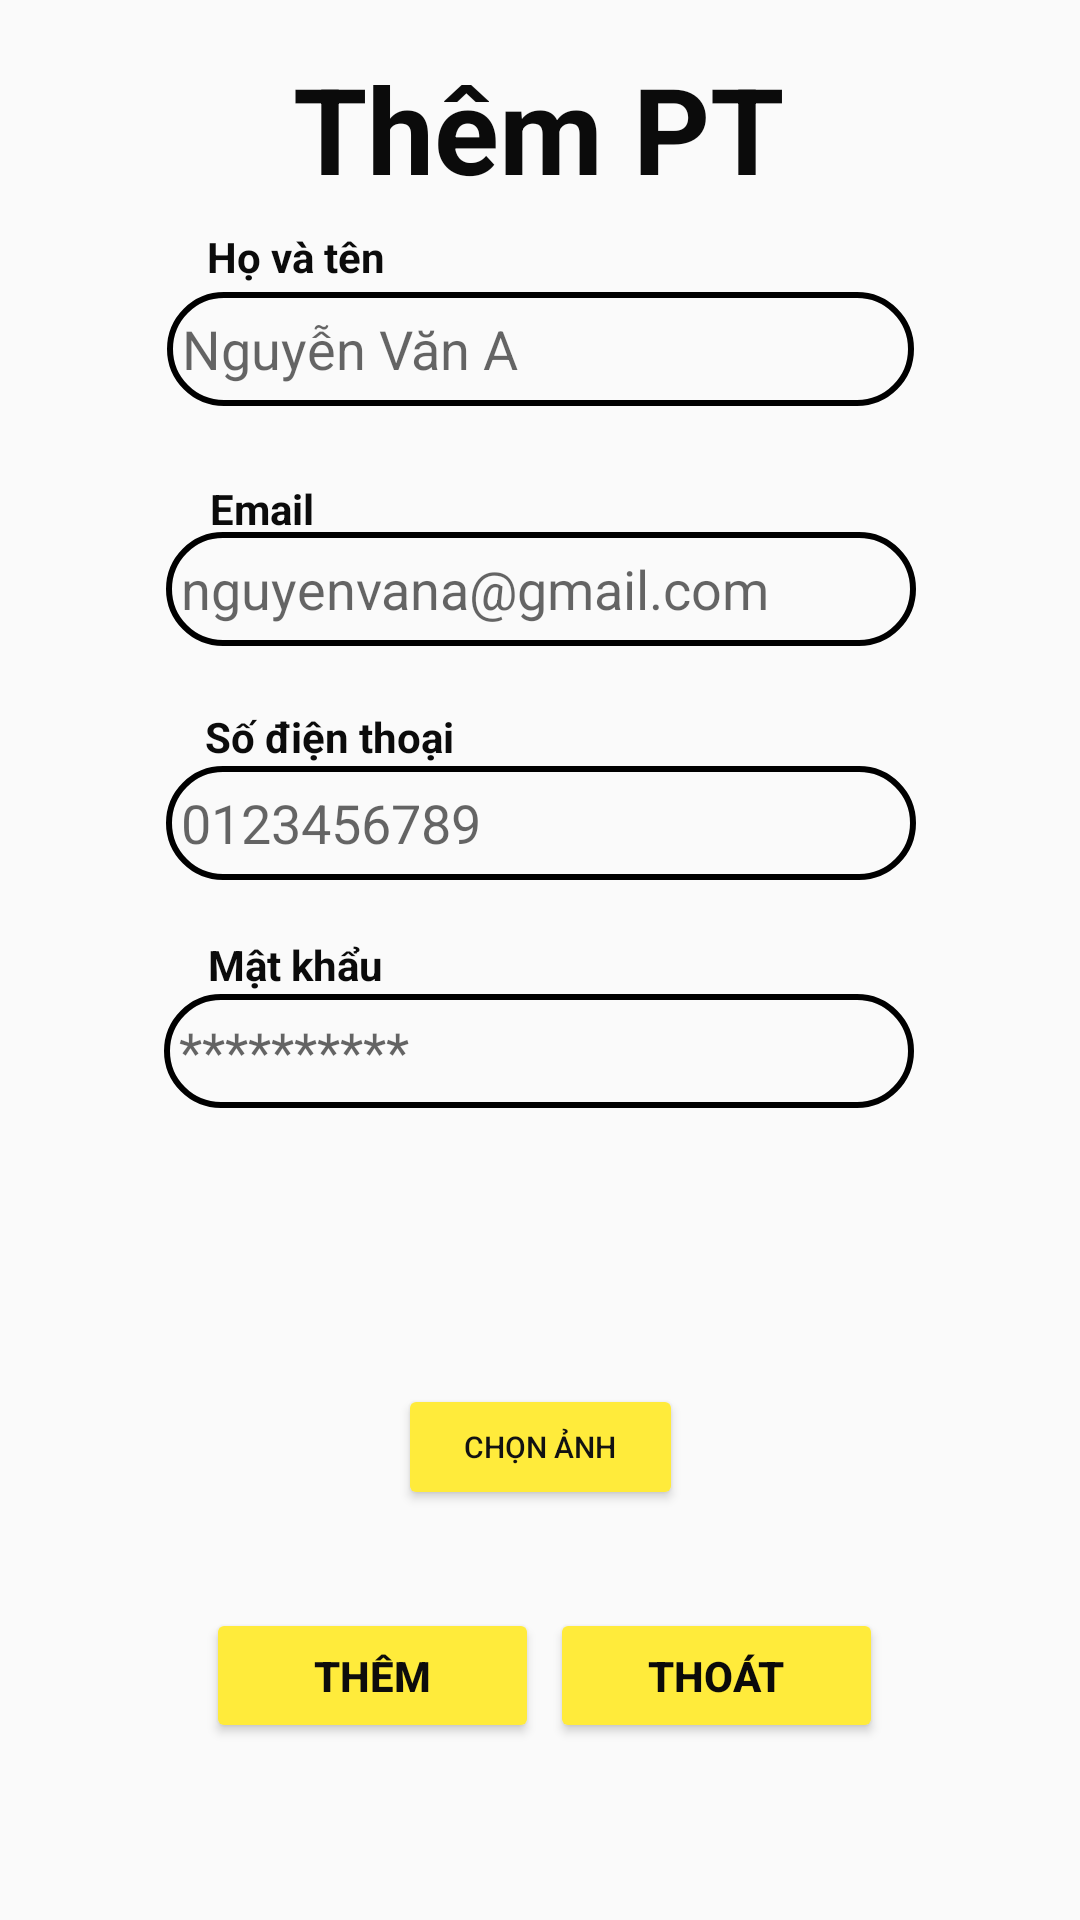

Produce the Android XML layout that renders to this screen, including the resource entries it uses.
<!-- AndroidManifest.xml: application theme Theme.AppCompat.DayNight.NoActionBar -->
<!-- res/layout/activity_them_pt.xml -->
<?xml version="1.0" encoding="utf-8"?>
<androidx.constraintlayout.widget.ConstraintLayout xmlns:android="http://schemas.android.com/apk/res/android"
    xmlns:app="http://schemas.android.com/apk/res-auto"
    xmlns:tools="http://schemas.android.com/tools"
    android:id="@+id/main"
    android:layout_width="match_parent"
    android:layout_height="match_parent"
    tools:context=".AdminActivity.ThemPt">

    <TextView
        android:id="@+id/textViewaddpk"
        android:layout_width="wrap_content"
        android:layout_height="wrap_content"
        android:layout_marginTop="16dp"
        android:text="Thêm PT"
        android:textColor="#0B0B0B"
        android:textSize="40sp"
        android:textStyle="bold"
        app:layout_constraintEnd_toEndOf="parent"
        app:layout_constraintHorizontal_bias="0.498"
        app:layout_constraintStart_toStartOf="parent"
        app:layout_constraintTop_toTopOf="parent" />

    <EditText
        android:id="@+id/ptname"
        android:layout_width="249dp"
        android:layout_height="38dp"
        android:layout_marginTop="28dp"
        android:background="@drawable/customedtext"
        android:ems="10"
        android:hint="Nguyễn Văn A"
        android:inputType="text"
        android:paddingLeft="5dp"
        app:layout_constraintEnd_toEndOf="parent"
        app:layout_constraintStart_toStartOf="parent"
        app:layout_constraintTop_toBottomOf="@+id/textViewaddpk" />

    <EditText
        android:id="@+id/ptmail"
        android:layout_width="wrap_content"
        android:layout_height="38dp"
        android:layout_marginTop="108dp"
        android:background="@drawable/customedtext"
        android:ems="10"
        android:hint="nguyenvana@gmail.com"
        android:inputType="textEmailAddress"
        android:paddingLeft="5dp"
        app:layout_constraintEnd_toEndOf="parent"
        app:layout_constraintHorizontal_bias="0.503"
        app:layout_constraintStart_toStartOf="parent"
        app:layout_constraintTop_toBottomOf="@+id/textViewaddpk" />

    <EditText
        android:id="@+id/ptpass"
        android:layout_width="wrap_content"
        android:layout_height="38dp"
        android:layout_marginTop="262sp"
        android:background="@drawable/customedtext"
        android:ems="10"
        android:hint="**********"
        android:inputType="textPassword"
        android:paddingLeft="5dp"
        app:layout_constraintEnd_toEndOf="parent"
        app:layout_constraintHorizontal_bias="0.496"
        app:layout_constraintStart_toStartOf="parent"
        app:layout_constraintTop_toBottomOf="@+id/textViewaddpk" />

    <TextView
        android:id="@+id/textView4"
        android:layout_width="wrap_content"
        android:layout_height="wrap_content"
        android:layout_marginTop="76dp"
        android:text="Họ và tên"
        android:textColor="#0B0B0B"
        android:textStyle="bold"
        app:layout_constraintEnd_toEndOf="parent"
        app:layout_constraintHorizontal_bias="0.23"
        app:layout_constraintStart_toStartOf="parent"
        app:layout_constraintTop_toTopOf="parent" />

    <TextView
        android:id="@+id/textView6"
        android:layout_width="wrap_content"
        android:layout_height="wrap_content"
        android:layout_marginTop="160dp"
        android:backgroundTint="#FFEB3B"
        android:text="Email"
        android:textColor="#0B0B0B"
        android:textStyle="bold"
        app:layout_constraintEnd_toEndOf="parent"
        app:layout_constraintHorizontal_bias="0.215"
        app:layout_constraintStart_toStartOf="parent"
        app:layout_constraintTop_toTopOf="parent" />

    <TextView
        android:id="@+id/textView7"
        android:layout_width="wrap_content"
        android:layout_height="wrap_content"
        android:layout_marginTop="312dp"
        android:text="Mật khẩu"
        android:textColor="#0B0B0B"
        android:textStyle="bold"
        app:layout_constraintEnd_toEndOf="parent"
        app:layout_constraintHorizontal_bias="0.23"
        app:layout_constraintStart_toStartOf="parent"
        app:layout_constraintTop_toTopOf="parent" />

    <Button
        android:id="@+id/btnthempt"
        android:layout_width="111dp"
        android:layout_height="45dp"
        android:layout_marginTop="536dp"
        android:backgroundTint="#FFEB3B"
        android:text="Thêm"
        android:textColor="#0D0C0C"
        android:textStyle="bold"
        app:layout_constraintEnd_toEndOf="parent"
        app:layout_constraintHorizontal_bias="0.276"
        app:layout_constraintStart_toStartOf="parent"
        app:layout_constraintTop_toTopOf="parent" />

    <Button
        android:id="@+id/btnexithempt"
        android:layout_width="111dp"
        android:layout_height="45dp"
        android:layout_marginTop="536dp"
        android:backgroundTint="#FFEB3B"
        android:text="Thoát"
        android:textColor="#0B0A0A"
        android:textStyle="bold"
        app:layout_constraintEnd_toEndOf="parent"
        app:layout_constraintHorizontal_bias="0.736"
        app:layout_constraintStart_toStartOf="parent"
        app:layout_constraintTop_toTopOf="parent" />

    <TextView
        android:id="@+id/textView"
        android:layout_width="wrap_content"
        android:layout_height="wrap_content"
        android:layout_marginTop="236dp"
        android:text="Số điện thoại"
        android:textColor="#0B0B0B"
        android:textStyle="bold"
        app:layout_constraintEnd_toEndOf="parent"
        app:layout_constraintHorizontal_bias="0.247"
        app:layout_constraintStart_toStartOf="parent"
        app:layout_constraintTop_toTopOf="parent" />

    <EditText
        android:id="@+id/ptphone"
        android:layout_width="wrap_content"
        android:layout_height="38dp"
        android:layout_marginTop="186sp"
        android:background="@drawable/customedtext"
        android:ems="10"
        android:hint="0123456789"
        android:inputType="number"
        android:paddingLeft="5dp"
        app:layout_constraintEnd_toEndOf="parent"
        app:layout_constraintHorizontal_bias="0.503"
        app:layout_constraintStart_toStartOf="parent"
        app:layout_constraintTop_toBottomOf="@+id/textViewaddpk" />

    <Button
        android:id="@+id/btnPtUploadImage"
        android:layout_width="95dp"
        android:layout_height="42dp"
        android:layout_marginTop="392dp"
        android:backgroundTint="#FFEB3B"
        android:text="Chọn ảnh"
        android:textColor="#121212"
        android:textSize="10sp"
        app:layout_constraintEnd_toEndOf="parent"
        app:layout_constraintStart_toStartOf="parent"
        app:layout_constraintTop_toBottomOf="@+id/textViewaddpk" />

    <ImageView
        android:id="@+id/imgPtSelected"
        android:layout_width="85dp"
        android:layout_height="68dp"
        android:layout_marginTop="324dp"
        app:layout_constraintEnd_toEndOf="parent"
        app:layout_constraintStart_toStartOf="parent"
        app:layout_constraintTop_toBottomOf="@+id/textViewaddpk"
        app:srcCompat="@mipmap/ic_launcher"
        tools:srcCompat="@tools:sample/avatars" />

</androidx.constraintlayout.widget.ConstraintLayout>
<!-- resources referenced by this layout -->
<resources>
  <!-- drawable customedtext (drawable) -->
  <?xml version="1.0" encoding="utf-8"?>
  <shape android:shape="rectangle"
      xmlns:android="http://schemas.android.com/apk/res/android" >
      <size android:width="250dp"
          android:height="50dp"/>
      <corners android:radius="30dp"/>
      <stroke android:color="@color/black"
          android:width="2dp"/>
  
  
  
  </shape>
  <!-- not gathered from this repository: default colours our renderer supplied (Android Studio template values) -->
  <color name="black">#FF000000</color>
</resources>
